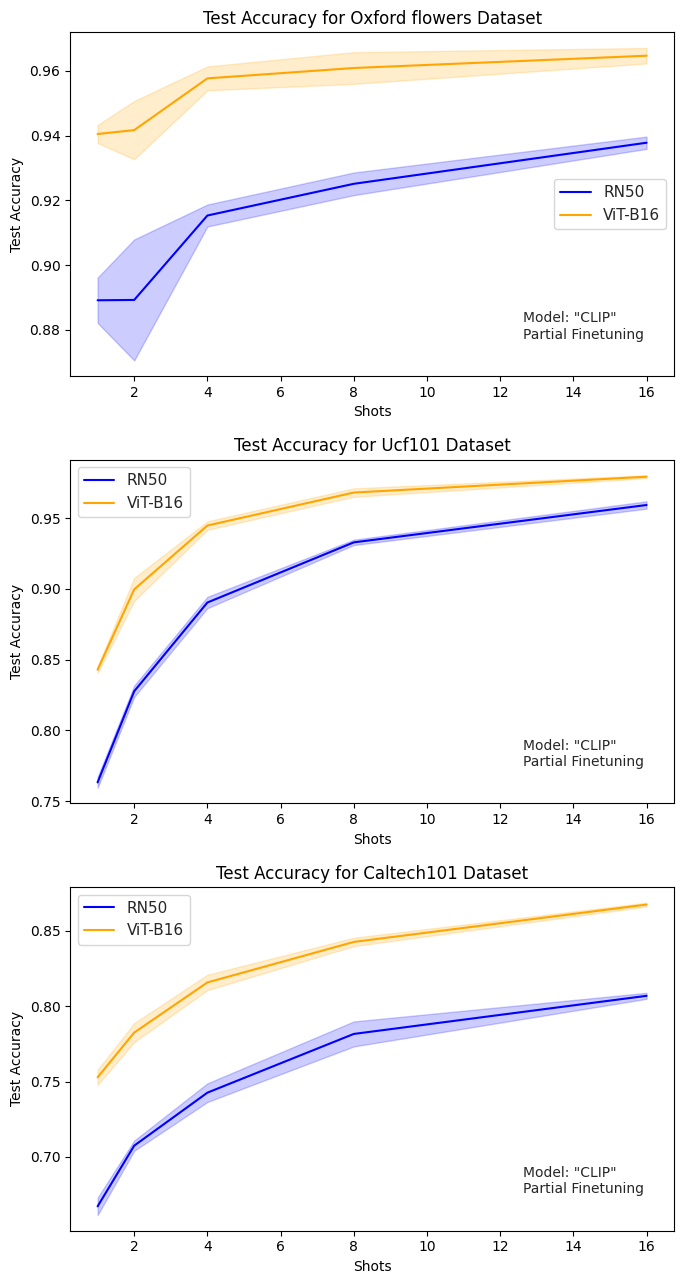

Reproduce this figure in Python. (Note: this script raises an exception after producing the figure.)
import matplotlib.pyplot as plt
import seaborn as sns
import numpy as np


datasets_combined_data = {
    'caltech101': {
        'shots': [1, 2, 4, 8, 16],
        'test_acc_mean_RN50': [0.8891, 0.8892, 0.9153, 0.9251, 0.9378],
        'test_acc_std_RN50': [0.0070, 0.0187, 0.0034, 0.0035, 0.0019],
        'test_acc_mean_ViT-B16': [0.9405, 0.9417, 0.9577, 0.9609, 0.9647],
        'test_acc_std_ViT-B16': [0.0028, 0.0090, 0.0037, 0.0049, 0.0024]
    },
    'oxford_flowers': {
        'shots': [1, 2, 4, 8, 16],
        'test_acc_mean_RN50': [0.7633, 0.8277, 0.8904, 0.9329, 0.9593],
        'test_acc_std_RN50': [0.0038, 0.0040, 0.0040, 0.0019, 0.0026],
        'test_acc_mean_ViT-B16': [0.8429, 0.8997, 0.9448, 0.9681, 0.9793],
        'test_acc_std_ViT-B16': [0.0023, 0.0081, 0.0030, 0.0030, 0.0010]
    },
    'ucf101': {
        'shots': [1, 2, 4, 8, 16],
        'test_acc_mean_RN50': [0.6671, 0.7074, 0.7426, 0.7816, 0.8069],
        'test_acc_std_RN50': [0.0058, 0.0034, 0.0062, 0.0083, 0.0020],
        'test_acc_mean_ViT-B16': [0.7528, 0.7825, 0.8158, 0.8427, 0.8675],
        'test_acc_std_ViT-B16': [0.0050, 0.0063, 0.0051, 0.0028, 0.0013]
    }
}
def plot_with_shading(data, title, ax):
    sns.set(style="whitegrid")

    # Adapter plot with shading for std deviation
    ax.plot(data['shots'], data['test_acc_mean_RN50'], label='RN50', color='blue')
    ax.fill_between(data['shots'],
                    np.subtract(data['test_acc_mean_RN50'], data['test_acc_std_RN50']),
                    np.add(data['test_acc_mean_RN50'], data['test_acc_std_RN50']),
                    color='blue', alpha=0.2)

    # Linear plot with shading for std deviation
    ax.plot(data['shots'], data['test_acc_mean_ViT-B16'], label='ViT-B16', color='orange')
    ax.fill_between(data['shots'],
                    np.subtract(data['test_acc_mean_ViT-B16'], data['test_acc_std_ViT-B16']),
                    np.add(data['test_acc_mean_ViT-B16'], data['test_acc_std_ViT-B16']),
                    color='orange', alpha=0.2)

    # Labels and Title
    ax.set_xlabel('Shots')
    ax.set_ylabel('Test Accuracy')
    ax.set_title(title)
    ax.legend()


# Create subplots
fig, axes = plt.subplots(nrows=3, ncols=1, figsize=(7,13))
plt.subplots_adjust(wspace=0.2)
# Plot for oxford_flowers
plot_with_shading(datasets_combined_data["caltech101"], 'Test Accuracy for Oxford flowers Dataset', axes[0])

# Plot for ucf101
plot_with_shading(datasets_combined_data['oxford_flowers'], 'Test Accuracy for Ucf101 Dataset', axes[1])

# Plot for Caltech101
plot_with_shading(datasets_combined_data['ucf101'], 'Test Accuracy for Caltech101 Dataset', axes[2])
# Model and Backbone Text for both subplots
for ax in axes:
    ax.text(0.75, 0.1, 'Model: "CLIP"\nPartial Finetuning', horizontalalignment='left', verticalalignment='bottom',
            transform=ax.transAxes, fontsize=10, bbox=dict(facecolor='white', alpha=0.5))

# Display plot with a tight layout
plt.tight_layout()
plt.savefig('/home/<user>/pythonProject/cross_modal_adaptation/generate_plots/CLIP_Partial.png')
plt.show()
